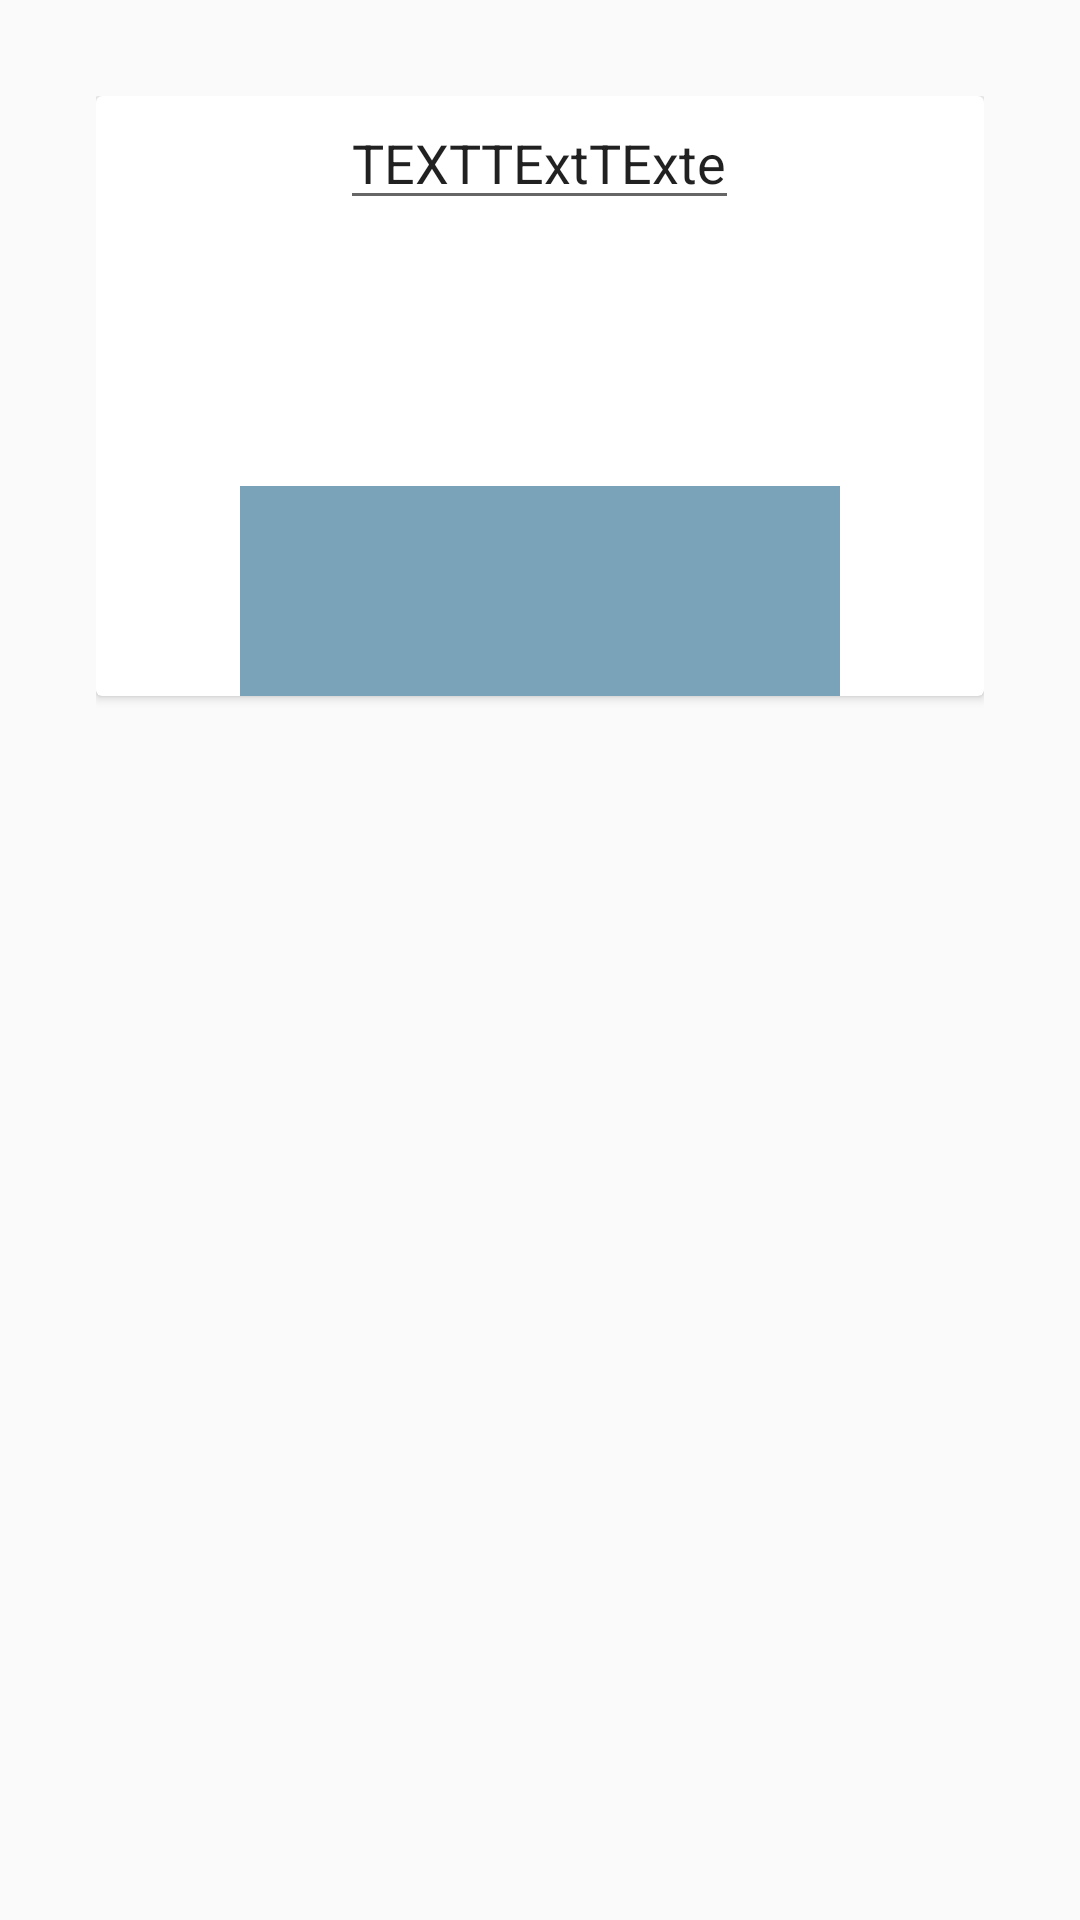

The Android layout XML behind this screen, and the referenced resources:
<!-- AndroidManifest.xml: application theme AppTheme -->
<!-- res/layout/activity_card_view.xml -->
<?xml version="1.0" encoding="utf-8"?>
<android.support.constraint.ConstraintLayout xmlns:android="http://schemas.android.com/apk/res/android"
    xmlns:app="http://schemas.android.com/apk/res-auto"
    xmlns:tools="http://schemas.android.com/tools"
    android:layout_width="match_parent"
    android:layout_height="match_parent"
    tools:context=".week7.CardViewActivity"
    android:padding="32dp">


    <android.support.v7.widget.CardView
        android:id="@+id/card_view"
        android:layout_width="match_parent"
        android:layout_height="200dp"
        app:layout_constraintLeft_toLeftOf="parent"
        app:layout_constraintTop_toTopOf="parent"
        app:layout_constraintRight_toLeftOf="parent"
        android:background="@color/color_gray">

        <EditText
            android:layout_width="wrap_content"
            android:layout_height="wrap_content"
            android:text="TEXTTExtTExte"
            android:layout_gravity="center_horizontal"/>
        <FrameLayout
            android:layout_width="200dp"
            android:layout_height="70dp"
            android:background="@color/color_gray"
            android:layout_gravity="bottom|center"/>

    </android.support.v7.widget.CardView>

</android.support.constraint.ConstraintLayout>
<!-- resources referenced by this layout -->
<resources>
  <color name="color_gray">#7AA3B9</color>
  <style name="AppTheme" parent="Theme.AppCompat.Light.DarkActionBar">
          
          <item name="colorPrimary">@color/colorPrimary</item>
          <item name="colorPrimaryDark">@color/colorPrimaryDark</item>
          <item name="colorAccent">@color/colorAccent</item>
      </style>
  <color name="colorPrimary">#008577</color>
  <color name="colorPrimaryDark">#00574B</color>
  <color name="colorAccent">#D81B60</color>
</resources>
